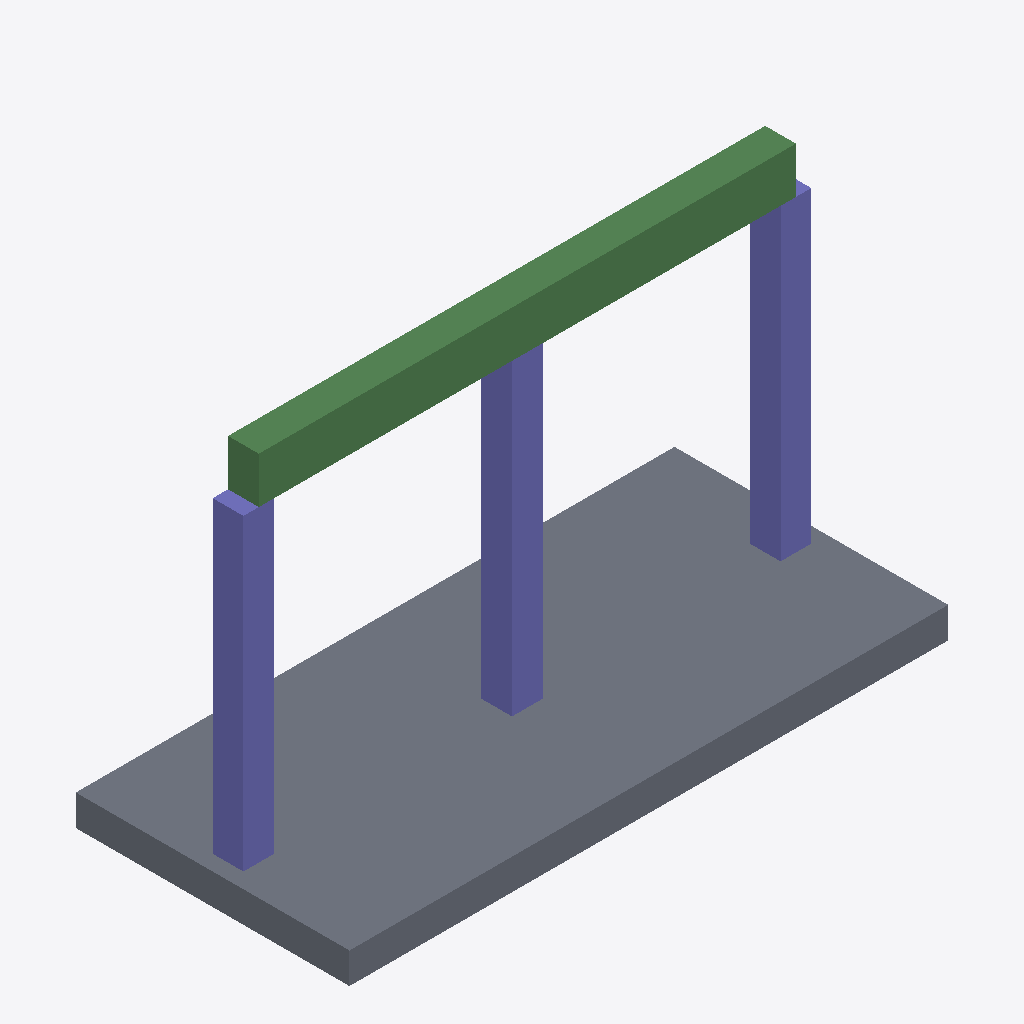
Isometric view of an IFC building model (IFC-SPF (STEP), schema IFC4, length unit millimetre), seen from the south-west, elements coloured by IFC class: 3 columns (violet), 2 beams (green), 1 slab (grey).
Extent 7.0 m × 3.2 m × 4.5 m (x, y, z). Elements (6): 3 IfcColumn, 2 IfcBeam, 1 IfcSlab.

HEADER;
FILE_DESCRIPTION(('ViewDefinition[DesignTransferView]'),'2;1');
FILE_NAME('/dev/null','2026-01-06T11:36:49+00:00',(''),(''),'IfcOpenShell 0.8.4.post1','IfcOpenShell 0.8.4.post1','Nobody');
FILE_SCHEMA(('IFC4'));
ENDSEC;
DATA;
#1=IFCPROJECT('2A44n4UMD7hB5ZbHAqZang',$,'DiTWP IFC [526] - 51902526',$,$,$,$,(#16),#5);
#6=IFCSITE('2dKOrWCa1EX8MAzQJM1m8X',$,'Site',$,$,$,$,$,$,$,$,$,$,$);
#7=IFCBUILDING('1MoepUkFD3V90iUzcvpbqu',$,'Building',$,$,$,$,$,$,$,$,$);
#8=IFCBUILDINGSTOREY('0gg$Cto511Qwfhr1Ibx6H1',$,'Ground Floor',$,$,$,$,$,$,$);
#28=IFCSLAB('3WC$7BdmvDqPlfcmfZhtvL',$,'Slab_1',$,$,#40,#29,$,$);
#117=IFCBEAM('0OgkIXLBrCVAFthdCM2aNO',$,'Beam_1',$,$,#128,#118,$,$);
#136=IFCBEAM('1cTiYcNFL768c2mH3qGbr9',$,'Beam_2',$,$,#147,#137,$,$);
#51=IFCCOLUMN('16_oi3BUfBdesJ$qqtgJpn',$,'C1',$,$,#62,#52,$,$);
#73=IFCCOLUMN('037V2GDaXBavQxoAm0iYmY',$,'C2',$,$,#84,#74,$,$);
#95=IFCCOLUMN('1R_APqpuD6UOI_Z6Kmh9yi',$,'C3',$,$,#106,#96,$,$);
ENDSEC;
